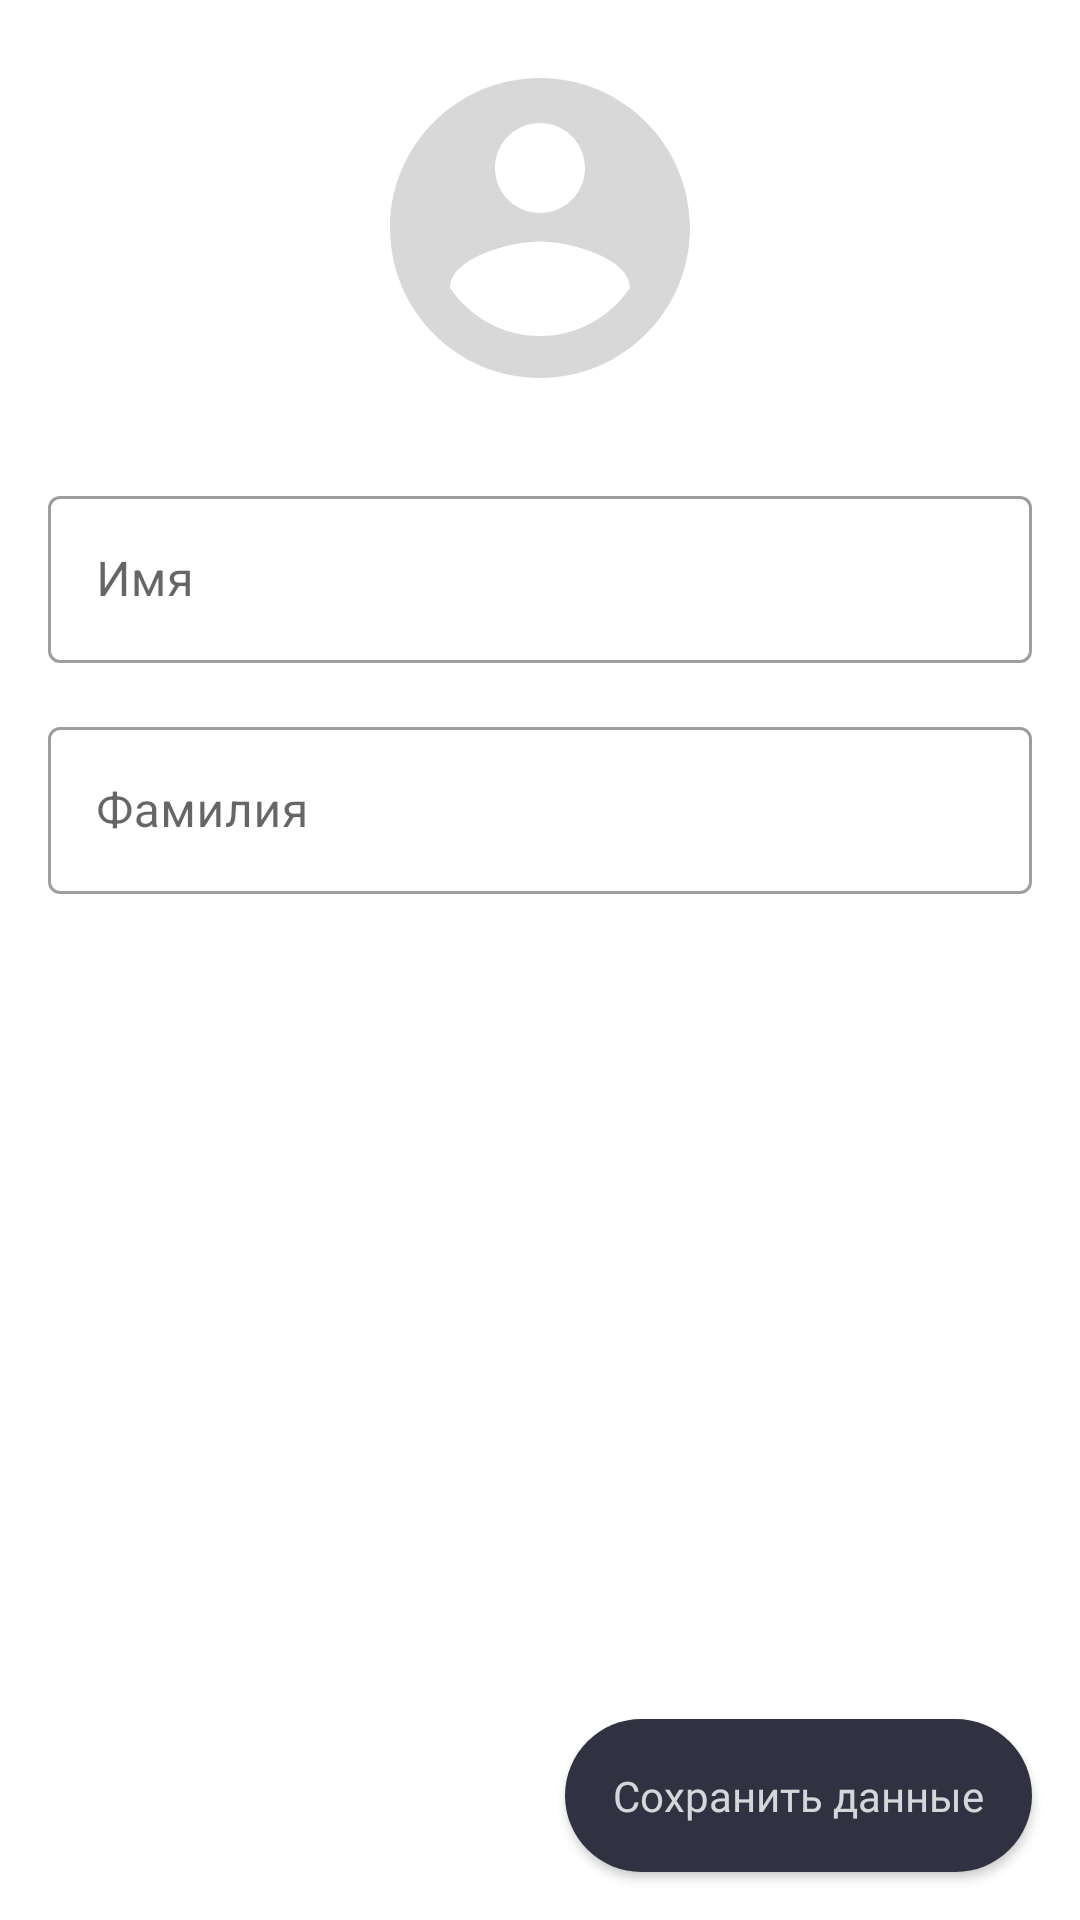

Reconstruct the res/layout file that produces this screen, plus the resources it refers to.
<!-- AndroidManifest.xml: application theme Theme.ChessTV -->
<!-- res/layout/fragment_profile_data.xml -->
<?xml version="1.0" encoding="utf-8"?>
<androidx.constraintlayout.widget.ConstraintLayout xmlns:android="http://schemas.android.com/apk/res/android"
    xmlns:app="http://schemas.android.com/apk/res-auto"
    xmlns:tools="http://schemas.android.com/tools"
    android:layout_width="match_parent"
    android:layout_height="match_parent">

    <ImageView
        android:id="@+id/iv_user_avatar"
        android:layout_width="120dp"
        android:layout_height="120dp"
        android:layout_marginTop="16dp"
        android:contentDescription="@string/user_avatar"
        android:src="@drawable/ic_avatar"
        app:layout_constraintEnd_toEndOf="parent"
        app:layout_constraintStart_toStartOf="parent"
        app:layout_constraintTop_toTopOf="parent" />

    <com.google.android.material.textfield.TextInputLayout
        android:id="@+id/til_name"
        style="@style/Widget.MaterialComponents.TextInputLayout.OutlinedBox"
        android:layout_width="match_parent"
        android:layout_height="wrap_content"
        android:hint="@string/name"
        android:layout_marginTop="24dp"
        android:layout_marginStart="16dp"
        android:layout_marginEnd="16dp"
        app:layout_constraintEnd_toEndOf="parent"
        app:layout_constraintStart_toStartOf="parent"
        app:layout_constraintTop_toBottomOf="@+id/iv_user_avatar">

        <com.google.android.material.textfield.TextInputEditText
            android:id="@+id/et_name"
            android:layout_width="match_parent"
            android:layout_height="wrap_content" />

    </com.google.android.material.textfield.TextInputLayout>

    <com.google.android.material.textfield.TextInputLayout
        android:id="@+id/til_surname"
        style="@style/Widget.MaterialComponents.TextInputLayout.OutlinedBox"
        android:layout_width="match_parent"
        android:layout_height="wrap_content"
        android:hint="@string/surname"
        android:layout_marginTop="16dp"
        android:layout_marginStart="16dp"
        android:layout_marginEnd="16dp"
        app:layout_constraintEnd_toEndOf="parent"
        app:layout_constraintStart_toStartOf="parent"
        app:layout_constraintTop_toBottomOf="@+id/til_name">

        <com.google.android.material.textfield.TextInputEditText
            android:id="@+id/et_surname"
            android:layout_width="match_parent"
            android:layout_height="wrap_content" />

    </com.google.android.material.textfield.TextInputLayout>

    <androidx.appcompat.widget.AppCompatButton
        android:id="@+id/btn_save"
        android:layout_width="wrap_content"
        android:layout_height="wrap_content"
        android:text="@string/save"
        android:textColor="@color/textColor"
        android:textAllCaps="false"
        android:fontFamily="@font/raleway_light"
        android:layout_marginBottom="16dp"
        android:layout_marginEnd="16dp"
        android:padding="16dp"
        android:background="@drawable/buttonshape"
        app:layout_constraintBottom_toBottomOf="parent"
        app:layout_constraintEnd_toEndOf="parent" />

</androidx.constraintlayout.widget.ConstraintLayout>
<!-- resources referenced by this layout -->
<resources>
  <color name="textColor">#CCFFFFFF</color>
  <!-- drawable buttonshape (drawable) -->
  <?xml version="1.0" encoding="utf-8"?>
  <shape xmlns:android="http://schemas.android.com/apk/res/android" android:shape="rectangle" >
      <corners
          android:radius="100dp"
          />
      <solid
          android:color="@color/my_palette_2"
          />
  
  
  </shape>
  <!-- drawable ic_avatar (drawable) -->
  <vector
      android:height="24dp"
      android:tint="#D8D8D8"
      android:viewportHeight="24"
      android:viewportWidth="24"
      android:width="24dp"
      xmlns:android="http://schemas.android.com/apk/res/android">
      <path
          android:fillColor="?android:textColorPrimary"
          android:pathData="M12,2C6.48,2 2,6.48 2,12s4.48,10 10,10 10,-4.48 10,-10S17.52,2 12,2zM12,5c1.66,0 3,1.34 3,3s-1.34,3 -3,3 -3,-1.34 -3,-3 1.34,-3 3,-3zM12,19.2c-2.5,0 -4.71,-1.28 -6,-3.22 0.03,-1.99 4,-3.08 6,-3.08 1.99,0 5.97,1.09 6,3.08 -1.29,1.94 -3.5,3.22 -6,3.22z"/>
  </vector>
  <string name="name">Имя</string>
  <string name="save">Сохранить данные</string>
  <string name="surname">Фамилия</string>
  <string name="user_avatar">User avatar</string>
  <style name="Theme.ChessTV" parent="Theme.MaterialComponents.DayNight.NoActionBar">
          
          <item name="colorPrimary">@color/purple_500</item>
          <item name="colorPrimaryVariant">@color/purple_700</item>
          <item name="colorOnPrimary">@color/white</item>
          
          <item name="colorSecondary">@color/teal_200</item>
          <item name="colorSecondaryVariant">@color/teal_700</item>
          <item name="colorOnSecondary">@color/black</item>
          
          <item name="android:statusBarColor" tools:targetApi="l">@color/appBar</item>
  
  
  
          
          <item name="android:textColorPrimary">@color/black</item>
          <item name="colorAccent">@color/white</item>
          <item name="backgroundTint">@color/my_palette_1</item>
          <item name="itemBackground">@color/white</item>
          <item name="android:colorBackground">@color/white</item>
          <item name="android:navigationBarColor">@color/appBar</item>
  
  
      </style>
  <color name="my_palette_2">#394359</color>
  <color name="purple_500">@color/my_palette_2</color>
  <color name="purple_700">@color/my_palette_1</color>
  <color name="white">#FFFFFFFF</color>
  <color name="teal_200">#FF03DAC5</color>
  <color name="teal_700">#FF018786</color>
  <color name="black">#FF000000</color>
  <color name="appBar">#090a1b</color>
  <color name="my_palette_1">#303242</color>
</resources>
